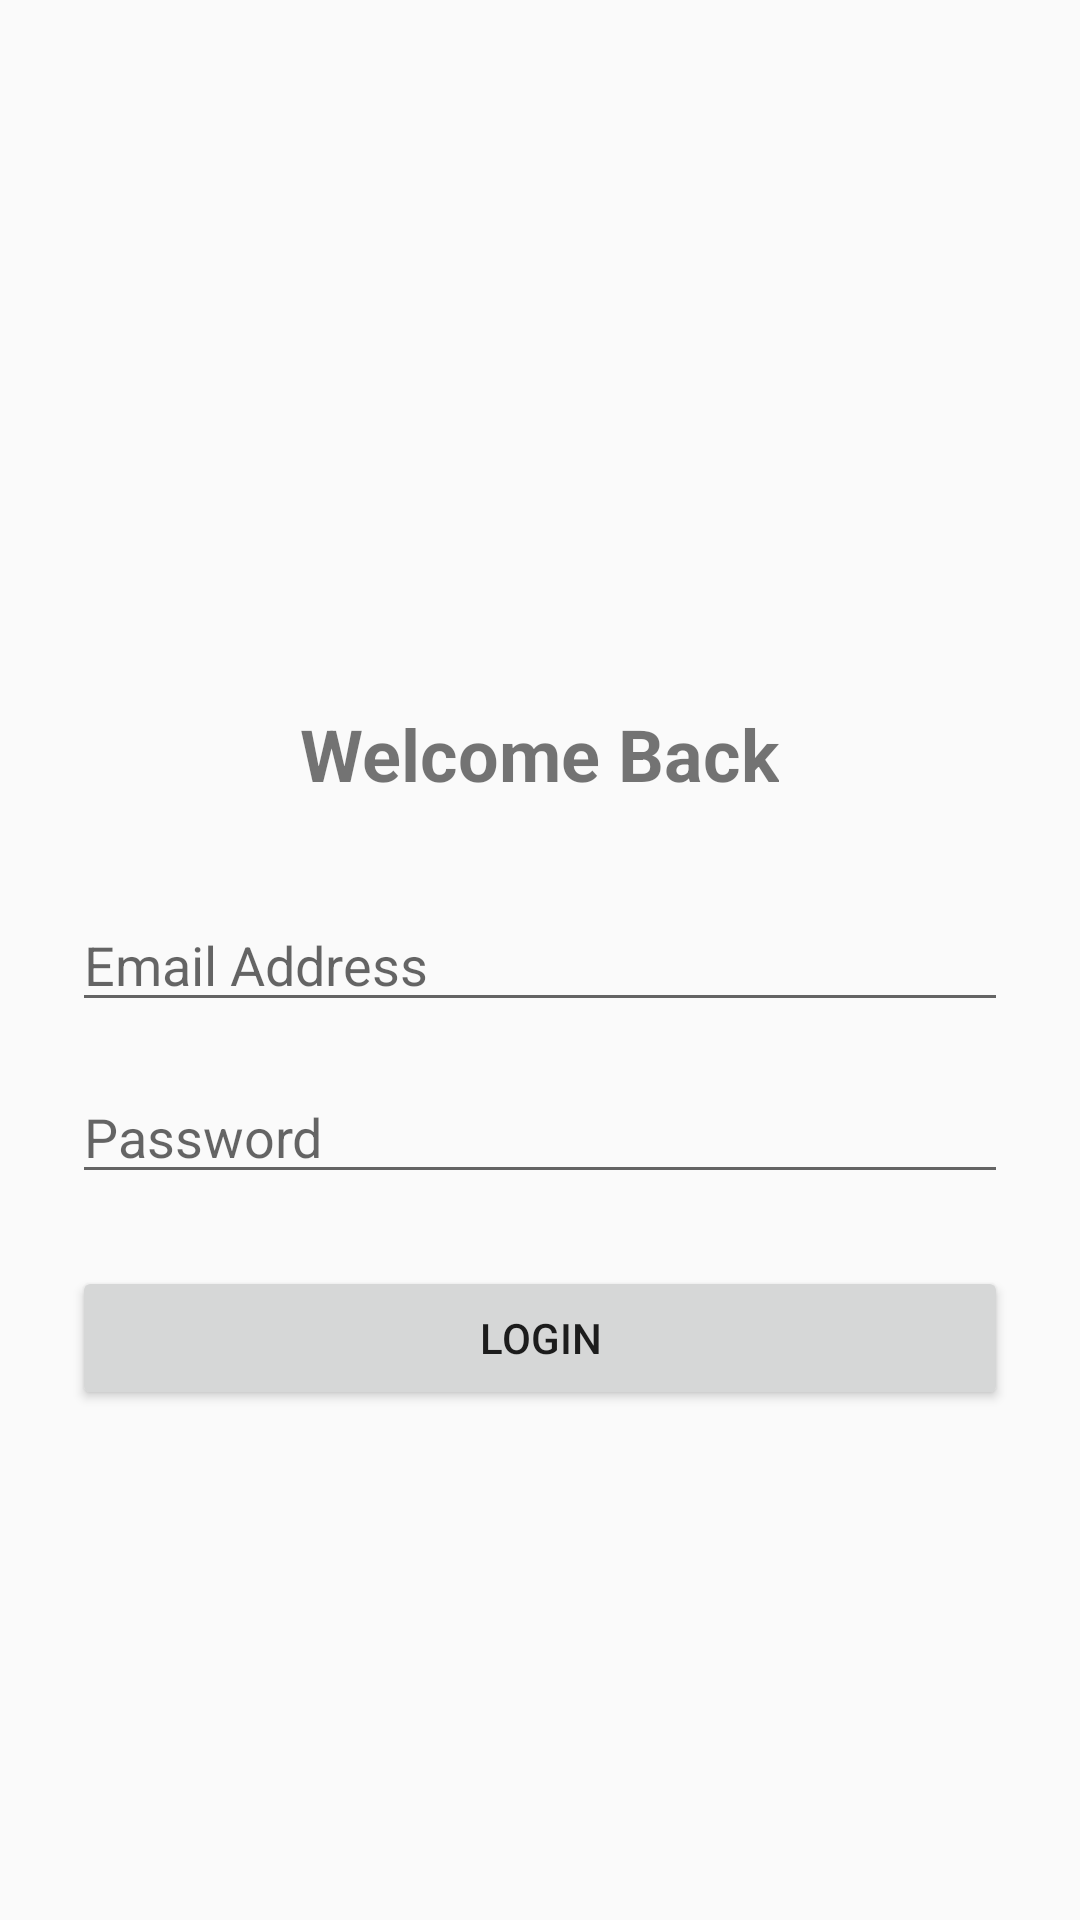

Produce the Android XML layout that renders to this screen, including the resource entries it uses.
<!-- AndroidManifest.xml: application theme Theme.Prac_6 -->
<!-- res/layout/activity_main.xml -->
<?xml version="1.0" encoding="utf-8"?>
<RelativeLayout xmlns:android="http://schemas.android.com/apk/res/android"
    xmlns:tools="http://android.com"
    android:layout_width="match_parent"
    android:layout_height="match_parent"
    android:padding="24dp">

    <EditText
        android:id="@+id/editTextTextEmailAddress2"
        android:layout_width="match_parent"
        android:layout_height="wrap_content"
        android:ems="10"
        android:hint="Email Address"
        android:inputType="textEmailAddress"
        android:importantForAutofill="no"
        android:layout_centerInParent="true"
        android:layout_marginBottom="16dp"
        tools:ignore="HardcodedText" />

    <TextView
        android:id="@+id/textView"
        android:layout_width="wrap_content"
        android:layout_height="wrap_content"
        android:text="Welcome Back"
        android:textSize="24sp"
        android:textStyle="bold"
        android:layout_above="@id/editTextTextEmailAddress2"
        android:layout_centerHorizontal="true"
        android:layout_marginBottom="32dp"
        tools:ignore="HardcodedText" />

    <EditText
        android:id="@+id/editTextTextPassword3"
        android:layout_width="match_parent"
        android:layout_height="wrap_content"
        android:ems="10"
        android:hint="Password"
        android:inputType="textPassword"
        android:importantForAutofill="no"
        android:layout_below="@id/editTextTextEmailAddress2"
        android:layout_marginBottom="24dp"
        tools:ignore="HardcodedText" />

    <Button
        android:id="@+id/button2"
        android:layout_width="match_parent"
        android:layout_height="wrap_content"
        android:text="Login"
        android:layout_below="@id/editTextTextPassword3"
        tools:ignore="HardcodedText" />

</RelativeLayout>
<!-- resources referenced by this layout -->
<resources>
  <style name="Theme.Prac_6" parent="Theme.AppCompat.Light.DarkActionBar">
      </style>
</resources>
